Labelled photos from "Data", an image-classification folder in Youngjincha/HQCNN_Crack62K. The possible labels are: crack, concrete surface.

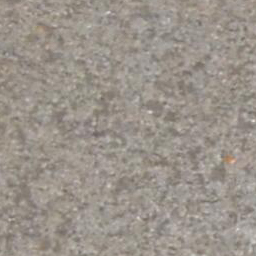
Label: concrete surface

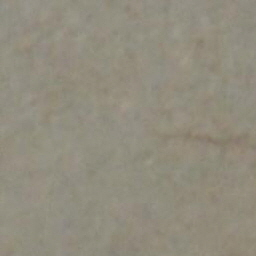
Label: concrete surface

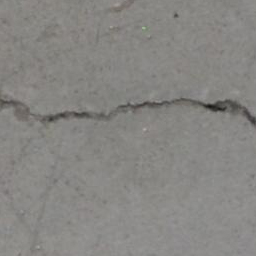
Label: crack

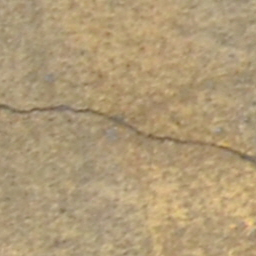
Label: crack

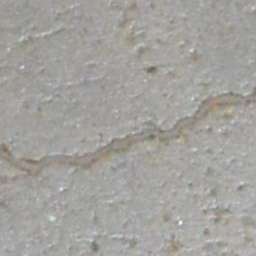
Label: crack

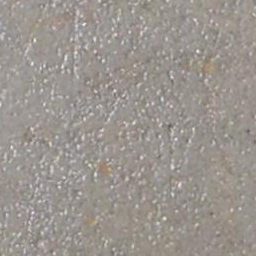
Label: concrete surface
